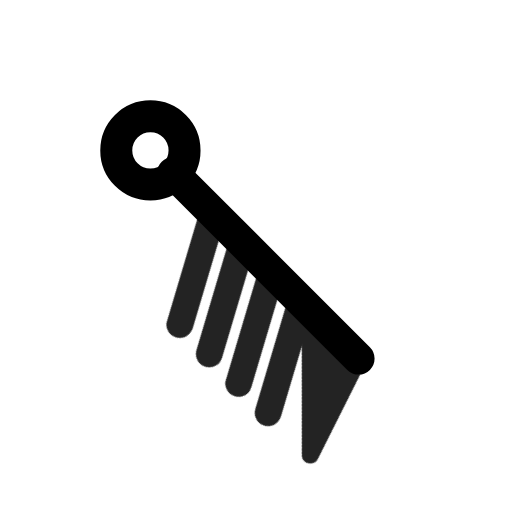
t = 0.00 s
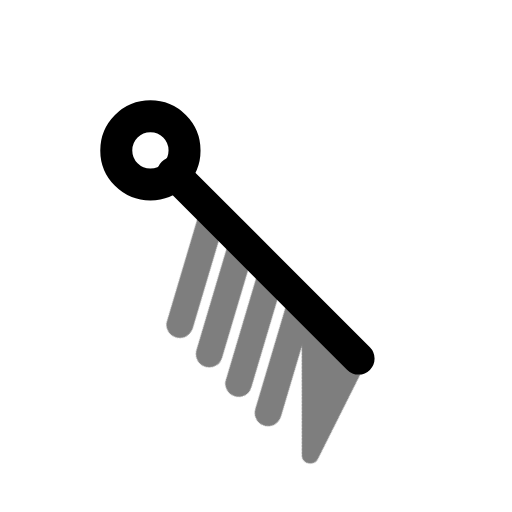
t = 0.49 s
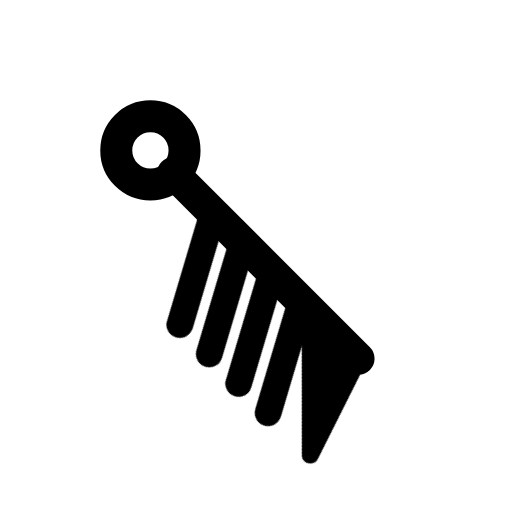
t = 0.90 s
t = 1.26 s: frame unchanged from t = 0.90 s, image omitted
t = 2.06 s: frame unchanged from t = 0.90 s, image omitted
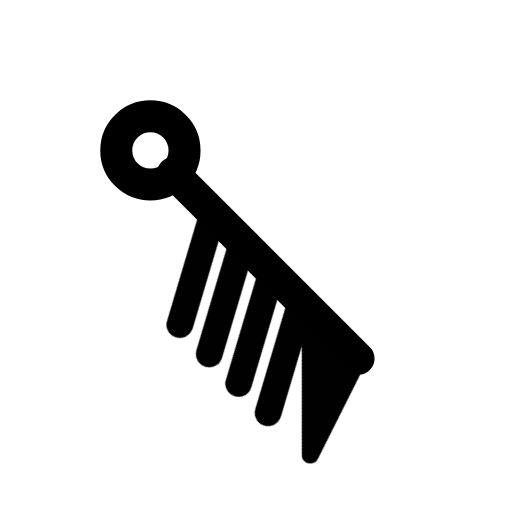
t = 2.45 s

The animated SVG that drew these frames (rendered in a browser with its animation timeline set to each time). Animation: 1 CSS @keyframes rule; one cycle of 2.85 s, repeats indefinitely.

<svg xmlns="http://www.w3.org/2000/svg" width="24" height="24" fill="none" stroke="currentColor" stroke-linecap="round" stroke-linejoin="round" stroke-width="2" viewBox="0 0 24 24">
    <!-- Generated by scripts/icon-expansion/generate.mjs -->
    <style>
        @media (prefers-reduced-motion: no-preference) {
            @keyframes ira-exp-pulse { 0%, 100% { opacity: 1; } 22% { opacity: .45; } 40% { opacity: 1; } }
            [data-ira-motion="wind-barb-se-90kt"] { transform-box: fill-box; transform-origin: center; animation: ira-exp-pulse 2.65s ease-in-out -0.2s infinite; }
        }
    </style>
    <g transform="rotate(135 12 12)"><g stroke-width="1.5"><path d="M12 5.2V17.5"/><circle cx="12" cy="19" r="1.6"/></g></g>
    <g data-ira-motion="wind-barb-se-90kt"><g transform="rotate(135 12 12)"><g stroke-width="1.25"><path d="M12 5.2l4.8 -1.6 -4.8 4.8z" fill="currentColor" stroke-width=".8"/><path d="M12 9l4.8 -2.6"/><path d="M12 10.95l4.8 -2.6"/><path d="M12 12.899999999999999l4.8 -2.6"/><path d="M12 14.849999999999998l4.8 -2.6"/></g></g></g>
</svg>
